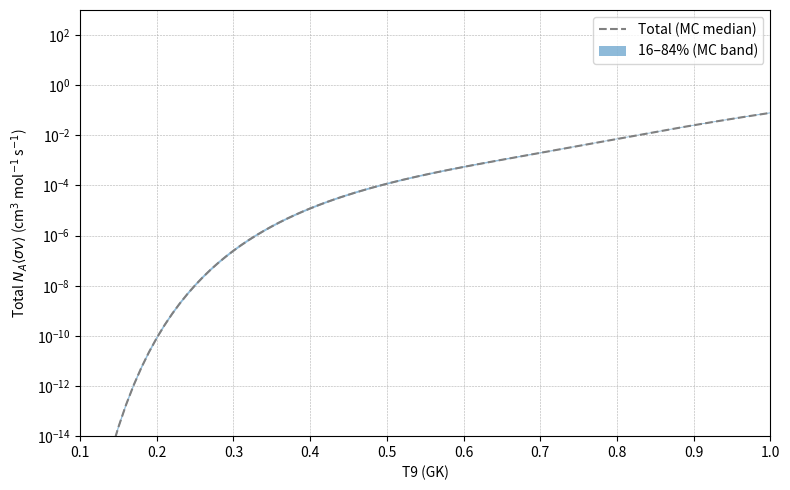
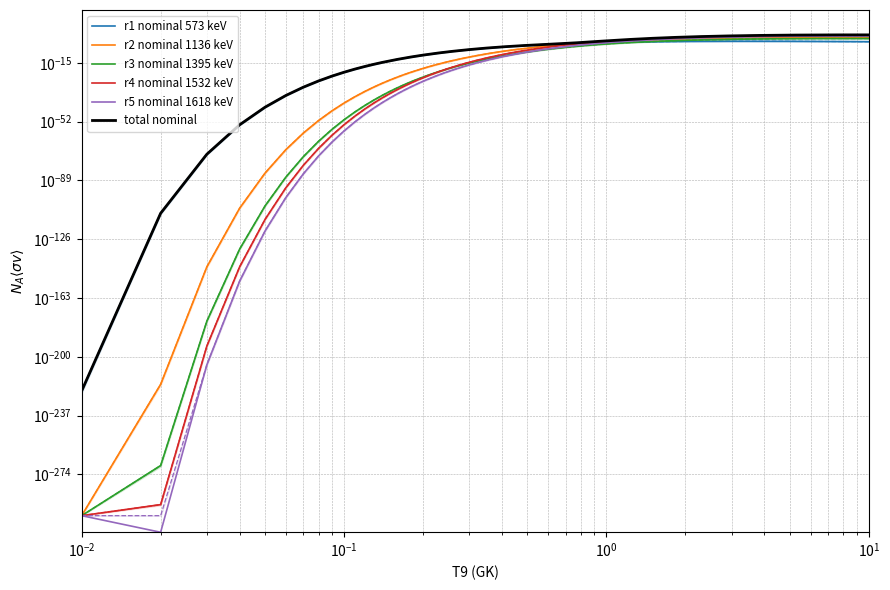

Reproduce these figures in Python, in order.

# # ---------------------------
# # User inputs: resonances & uncertainties
# # Energies in keV, strengths in eV
# # ---------------------------
# Er_keV = np.array([573.0, 1136.0, 1395.0, 1532.0, 1618.0])
# wg_eV   = np.array([4.5e-5, 2.1e-2, 9.0e-3, 1.6, 0.45])

# # 1-sigma absolute uncertainties (set to 0 if unknown)
# dEr_keV = np.array([3.0, 3.0, 3.0, 2.0, 2.0])    # example uncertainties in keV
# dwg_eV  = np.array([0.3e-5, 0.3e-3, 1.0e-3, 0.13, 0.05])  # example uncertainties in eV

#!/usr/bin/env python3
"""
Simplified tnrr_with_uncertainty: nominal curves + 16-84% uncertainty bands
Uses log-space percentiles for robust bands.
"""

import numpy as np
import pandas as pd
import matplotlib
matplotlib.use("Agg")
import matplotlib.pyplot as plt
import os

# ---------- User inputs ----------
Er_keV = np.array([573.0, 1136.0, 1395.0, 1532.0, 1618.0])
wg_eV   = np.array([4.5e-5, 2.1e-2, 9.0e-3, 1.6, 0.45])   # you had these values

dEr_keV = np.array([3.0, 3.0, 3.0, 2.0, 2.0])
dwg_eV  = np.array([0.3e-5, 0.3e-3, 1.0e-3, 0.13, 0.05])

N_mc = 4000

# ---------- Units & grid ----------
Er_MeV_lab = Er_keV * 1e-3
wg_eV = np.array(wg_eV)
wg_MeV = wg_eV * 1e-6
dEr_MeV = dEr_keV * 1e-3
dwg_MeV = dwg_eV * 1e-6

T9 = np.round(np.arange(0.01, 10.00 + 0.01, 0.01), 2)
nT = len(T9)
nres = len(Er_keV)

# ---------- Physics constants ----------
prefactor = 1.5394e11
m_alpha = 4.002602
m_14N   = 14.003074
mu = (m_alpha * m_14N) / (m_alpha + m_14N)
conv = m_14N / (m_14N + m_alpha)   # lab alpha -> CM
Er_MeV_cm = Er_MeV_lab * conv
dEr_MeV_cm = dEr_MeV * conv

# ---------- rate function ----------
def narrow_rates(Er_cm_MeV_arr, wg_MeV_arr, T9_arr=T9, mu_amu=mu, pref=prefactor):
    T = T9_arr[np.newaxis, :]                # (1, nT)
    Er = Er_cm_MeV_arr[:, np.newaxis]        # (nres,1)
    wg = wg_MeV_arr[:, np.newaxis]           # (nres,1)
    temp_term = (1.0 / (mu_amu * T)) ** 1.5
    expo = np.exp(-11.605 * Er / T)
    return pref * wg * temp_term * expo      # (nres, nT)

# ---------- nominal rates (once) ----------
rates_nominal = narrow_rates(Er_MeV_cm, wg_MeV)   # (nres, nT)
total_nominal = rates_nominal.sum(axis=0)

# ---------- Monte-Carlo sampling ----------
rng = np.random.default_rng(12345)
total_samples = np.zeros((N_mc, nT))
per_res_samples = np.zeros((nres, N_mc, nT))   # keep to build per-res percentiles

for k in range(N_mc):
    # Er sample (normal)
    Er_samp_cm = rng.normal(Er_MeV_cm, dEr_MeV_cm)
    # wg sample: lognormal when dwg>0, else normal/truncate
    wg_samp_eV = np.zeros(nres)
    for i in range(nres):
        if (wg_eV[i] > 0) and (dwg_eV[i] > 0):
            rel = dwg_eV[i] / wg_eV[i]
            sigma_ln = np.sqrt(np.log(1.0 + rel**2))
            mu_ln = np.log(wg_eV[i])
            samp_eV = rng.lognormal(mean=mu_ln, sigma=sigma_ln)
        else:
            # fallback to non-negative normal
            samp_eV = rng.normal(wg_eV[i], dwg_eV[i]) if dwg_eV[i] > 0 else wg_eV[i]
            if samp_eV < 0:
                samp_eV = 0.0
        wg_samp_eV[i] = samp_eV
    wg_samp_MeV = wg_samp_eV * 1e-6

    rates_k = narrow_rates(Er_samp_cm, wg_samp_MeV)   # (nres, nT)
    per_res_samples[:, k, :] = rates_k
    total_samples[k, :] = rates_k.sum(axis=0)

# ---------- percentiles in log-space for stable bands ----------
tiny = 1e-300
total_samples_clipped = np.clip(total_samples, a_min=tiny, a_max=None)
log_total = np.log10(total_samples_clipped)         # (N_mc, nT)
log_p16 = np.percentile(log_total, 16, axis=0)
log_med = np.percentile(log_total, 50, axis=0)
log_p84 = np.percentile(log_total, 84, axis=0)
total_p16 = 10.0 ** log_p16
total_med = 10.0 ** log_med
total_p84 = 10.0 ** log_p84

# per-res medians and bands (log-space)
per_res_med = np.zeros((nres, nT))
per_res_p16 = np.zeros((nres, nT))
per_res_p84 = np.zeros((nres, nT))
for i in range(nres):
    arr = np.clip(per_res_samples[i], a_min=tiny, a_max=None)   # (N_mc, nT)
    logarr = np.log10(arr)
    per_res_p16[i] = 10.0 ** np.percentile(logarr, 16, axis=0)
    per_res_med[i] = 10.0 ** np.percentile(logarr, 50, axis=0)
    per_res_p84[i] = 10.0 ** np.percentile(logarr, 84, axis=0)

# ---------- save summary table ----------
os.makedirs("plots", exist_ok=True)
pd.DataFrame({
    "T9_GK": T9,
    "total_med": total_med,
    "total_p16": total_p16,
    "total_p84": total_p84
}).to_csv("tnrr_table_median_percentiles.csv", index=False)
print("Saved table: tnrr_table_median_percentiles.csv")

# ---------- Plot: total nominal + median + band ----------
valid = np.isfinite(total_p16) & np.isfinite(total_med) & np.isfinite(total_p84) & (total_p84 > 0)
p16_plot = np.where(total_p16 > 0, total_p16, tiny)
p84_plot = np.where(total_p84 > 0, total_p84, tiny)
med_plot = np.where(total_med > 0, total_med, tiny)
nom_plot = np.where(total_nominal > 0, total_nominal, tiny)

plt.figure(figsize=(8,5))
#plt.plot(T9, nom_plot, label="Total (nominal)", color="k", linewidth=0.5)
plt.plot(T9, med_plot, linestyle="--", label="Total (MC median)", color="gray")
plt.fill_between(T9, p16_plot, p84_plot, where=valid, alpha=0.50, interpolate=True, label="16–84% (MC band)")
#plt.xscale("log")
plt.yscale("log")
plt.xlim(0.1, 1)
plt.ylim(1e-14, 1e3)
plt.xlabel("T9 (GK)")
plt.ylabel(r"Total $N_A\langle\sigma v\rangle$ (cm$^3$ mol$^{-1}$ s$^{-1}$)")
plt.grid(True, which="both", ls="--", lw=0.4); plt.legend()
plt.tight_layout(); plt.savefig("plots/tnrr_total_nominal_and_band.pdf"); plt.close()
print("Saved: plots/tnrr_total_nominal_and_band.pdf")

# ---------- Plot: per-res contributions with bands + nominal total ----------
plt.figure(figsize=(9,6))
colors = plt.cm.tab10(np.arange(nres))
for i in range(nres):
    valid_i = np.isfinite(per_res_p16[i]) & np.isfinite(per_res_med[i]) & np.isfinite(per_res_p84[i]) & (per_res_p84[i] > 0)
    p16_i = np.where(per_res_p16[i] > 0, per_res_p16[i], tiny)
    p84_i = np.where(per_res_p84[i] > 0, per_res_p84[i], tiny)
    med_i = np.where(per_res_med[i] > 0, per_res_med[i], tiny)
    nom_i = np.where(rates_nominal[i] > 0, rates_nominal[i], tiny)
    plt.fill_between(T9, p16_i, p84_i, where=valid_i, color=colors[i], alpha=0.18, interpolate=True)
    plt.plot(T9, nom_i, color=colors[i], linewidth=1.2, label=f"r{i+1} nominal {Er_keV[i]:.0f} keV")
    plt.plot(T9, med_i, linestyle="--", color=colors[i], linewidth=0.9)
plt.plot(T9, nom_plot, color="k", linewidth=2.0, label="total nominal")
plt.xscale("log"); plt.yscale("log"); plt.xlim(0.01, 10)
plt.xlabel("T9 (GK)"); plt.ylabel(r"$N_A\langle\sigma v\rangle$")
plt.grid(True, which="both", ls="--", lw=0.4); plt.legend(fontsize="small", loc="upper left")
plt.tight_layout(); plt.savefig("plots/tnrr_contribs_total_nominal_and_bands.pdf"); plt.close()
print("Saved: plots/tnrr_contribs_total_nominal_and_bands.pdf")
